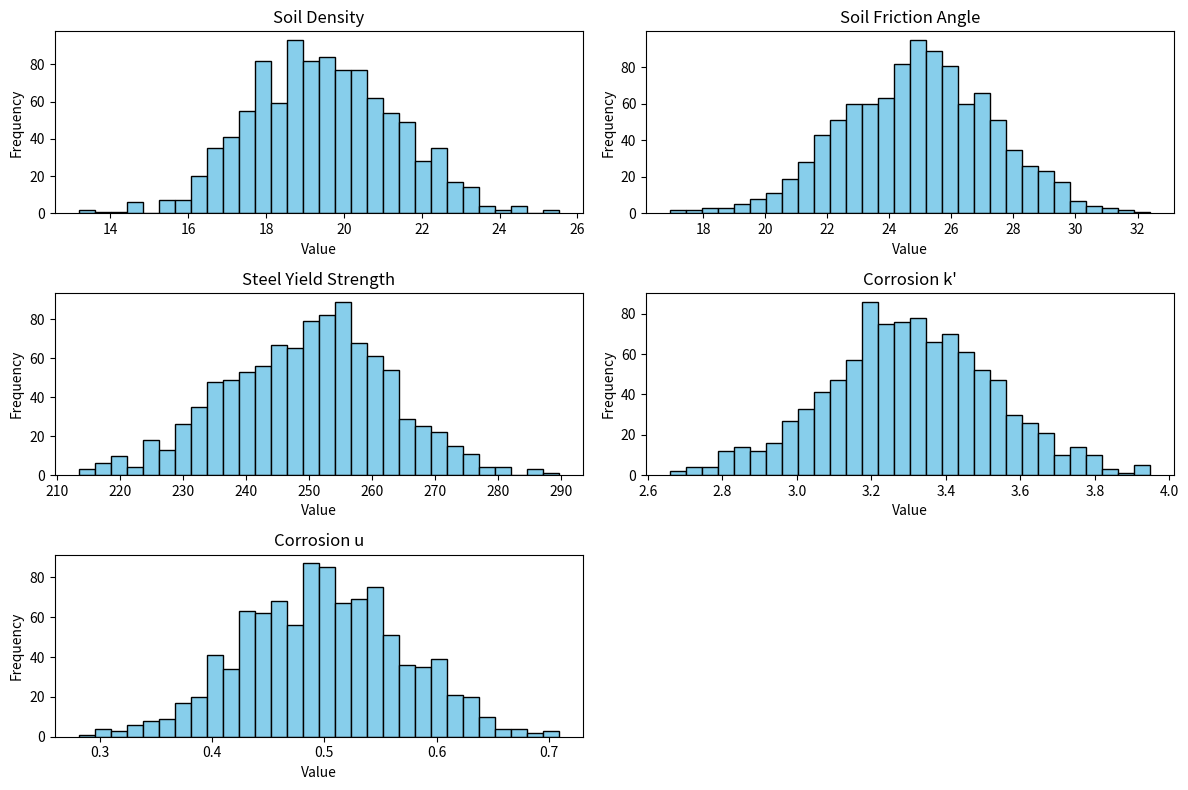
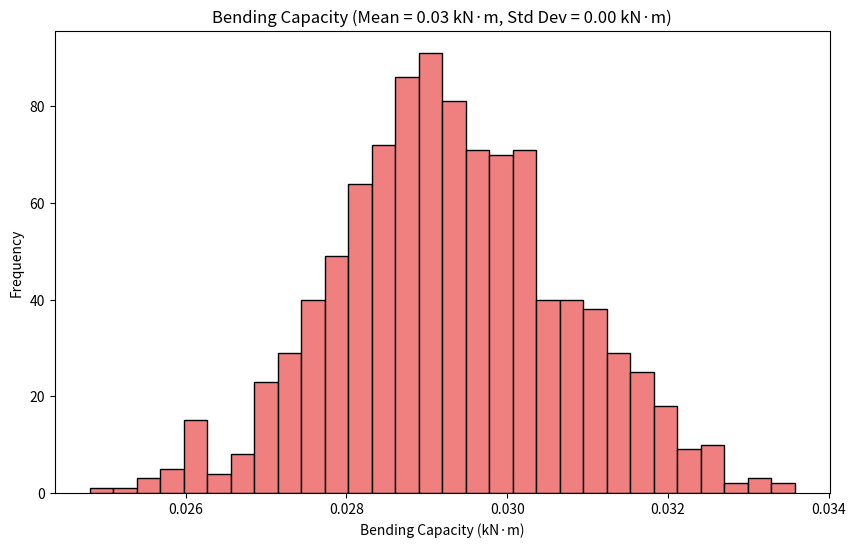
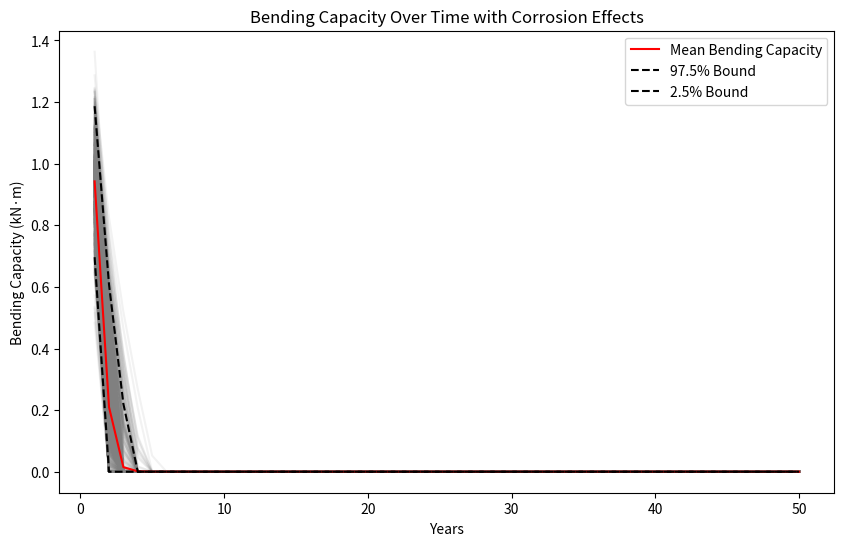
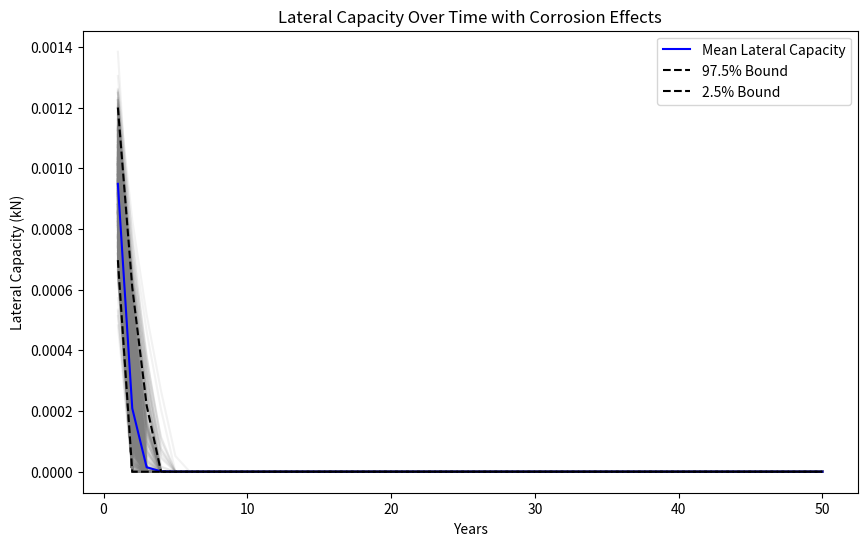
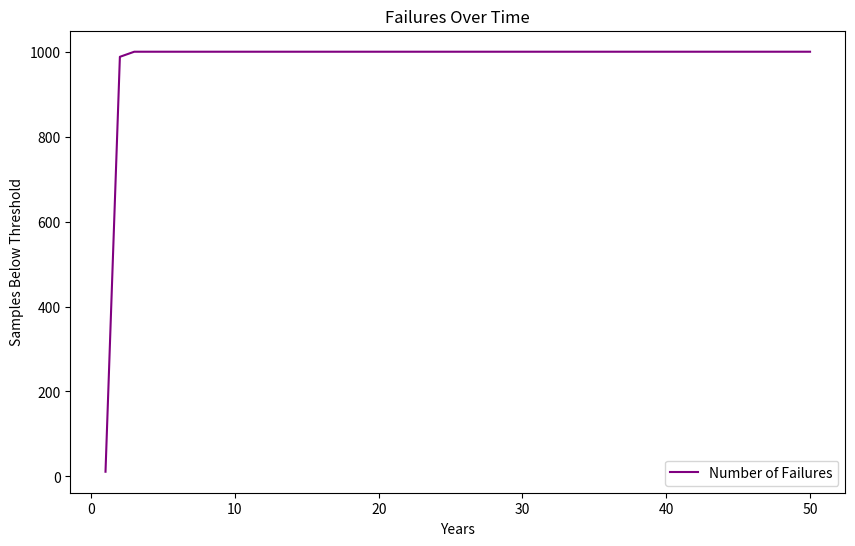

Python code for these plots, in order:
# -*- coding: utf-8 -*-
""" [redacted]

Automatically generated by Colab.

Original file is located at
    https://colab.research.google.com/<link-removed>
"""

import math
import numpy as np
import matplotlib.pyplot as plt

#### STEP 1 ####

outer_dia = 180  # mm
wall_thick = 5   # mm

# Calculate inner diameter, radii, cross-sectional area, and moment of inertia
inner_dia = outer_dia - 2 * wall_thick
outer_rad = outer_dia / 2
inner_rad = inner_dia / 2
area_cross_section = math.pi * (outer_rad**2 - inner_rad**2)
moment_inertia = math.pi * (outer_rad**4 - inner_rad**4) / 4
section_modulus = moment_inertia / outer_rad

print(f"Cross-Sectional Area: {area_cross_section:.2f} mm²")
print(f"Moment of Inertia: {moment_inertia:.2f} mm⁴")
print(f"Section Modulus: {section_modulus:.2f} mm³")

# Step 2: Parameter Sampling for Soil, Steel, Corrosion Factors

# Define parameters with mean and COV values
params = {
    "Soil Density": (19.5, 0.1),
    "Soil Friction Angle": (25, 0.1),
    "Steel Yield Strength": (250, 0.05),
    "Corrosion k'": (3.3, 0.07),
    "Corrosion u": (0.5, 0.14),
}

num_samples = 1000
fig, axs = plt.subplots(3, 2, figsize=(12, 8))

# Generate samples and plot histograms
for i, (param, (mean, cov)) in enumerate(params.items()):
    std_dev = mean * cov
    samples = np.random.normal(mean, std_dev, num_samples)
    ax = axs[i // 2, i % 2]
    ax.hist(samples, bins=30, color='skyblue', edgecolor='black')
    ax.set_title(param)
    ax.set_xlabel("Value")
    ax.set_ylabel("Frequency")

axs[2, 1].axis('off')
plt.tight_layout()
plt.show()

# Step 3: Bending Capacity Calculation Based on Yield Strength

section_modulus_m3 = section_modulus * 1e-9
yield_samples = np.random.normal(250, 250 * 0.05, num_samples)
bending_capacity = yield_samples * section_modulus_m3

# Display bending capacity distribution
plt.figure(figsize=(10, 6))
plt.hist(bending_capacity, bins=30, color='lightcoral', edgecolor='black')
plt.title(f"Bending Capacity (Mean = {np.mean(bending_capacity):.2f} kN·m, Std Dev = {np.std(bending_capacity):.2f} kN·m)")
plt.xlabel("Bending Capacity (kN·m)")
plt.ylabel("Frequency")
plt.show()

# Step 4: Simulate Corrosion Effect on Thickness and Bending Capacity Over Time

corrosion_k_prime = 3.3
corrosion_u = 0.5
years = np.arange(1, 51)
simulations = 1000

k_prime_samples = np.random.normal(corrosion_k_prime, corrosion_k_prime * 0.07, simulations)
u_samples = np.random.normal(corrosion_u, corrosion_u * 0.14, simulations)

remaining_thickness = np.zeros((simulations, len(years)))
bending_capacity_over_time = np.zeros((simulations, len(years)))

for t in range(len(years)):
    # Thickness reduction due to corrosion
    thickness_loss = k_prime_samples * (years[t] ** u_samples)
    remaining_thickness[:, t] = np.maximum(wall_thick - thickness_loss, 0)

    # Calculate updated section modulus and bending capacity
    D_inner = outer_dia - 2 * remaining_thickness[:, t]
    section_modulus_t = (np.pi * (outer_dia ** 4 - D_inner ** 4) / 64) * 1e-9
    bending_capacity_over_time[:, t] = 250 * section_modulus_t

# Plot mean, upper, and lower bending capacity bounds over time
plt.figure(figsize=(10, 6))
mean_capacity = np.mean(bending_capacity_over_time, axis=0)
upper_bound = np.percentile(bending_capacity_over_time, 97.5, axis=0)
lower_bound = np.percentile(bending_capacity_over_time, 2.5, axis=0)

for sim in range(simulations):
    plt.plot(years, bending_capacity_over_time[sim, :], color='grey', alpha=0.1)

plt.plot(years, mean_capacity, color='red', label='Mean Bending Capacity')
plt.plot(years, upper_bound, 'k--', label='97.5% Bound')
plt.plot(years, lower_bound, 'k--', label='2.5% Bound')
plt.xlabel('Years')
plt.ylabel('Bending Capacity (kN·m)')
plt.title('Bending Capacity Over Time with Corrosion Effects')
plt.legend()
plt.show()

# Step 5: Calculate Lateral Capacity Over Time

initial_force_kN = 1.0
lateral_capacity = np.zeros((simulations, len(years)))

for t in range(len(years)):
    # Effective area based on remaining thickness
    current_thickness = remaining_thickness[:, t]
    effective_area = np.pi * (outer_dia**2 - (outer_dia - 2 * current_thickness)**2) / 4 * 1e-6
    lateral_capacity[:, t] = initial_force_kN * effective_area

# Plot mean, upper, and lower bounds of lateral capacity over time
plt.figure(figsize=(10, 6))
mean_lateral = np.mean(lateral_capacity, axis=0)
upper_bound_lat = np.percentile(lateral_capacity, 97.5, axis=0)
lower_bound_lat = np.percentile(lateral_capacity, 2.5, axis=0)

for sim in range(simulations):
    plt.plot(years, lateral_capacity[sim, :], color='grey', alpha=0.1)

plt.plot(years, mean_lateral, color='blue', label='Mean Lateral Capacity')
plt.plot(years, upper_bound_lat, 'k--', label='97.5% Bound')
plt.plot(years, lower_bound_lat, 'k--', label='2.5% Bound')
plt.xlabel('Years')
plt.ylabel('Lateral Capacity (kN)')
plt.title('Lateral Capacity Over Time with Corrosion Effects')
plt.legend()
plt.show()

# Step 6: Analyze Failure Threshold

failure_threshold = 0.7 * mean_capacity[0]  # 70% of initial bending capacity
failure_count = np.sum(bending_capacity_over_time < failure_threshold, axis=0)

# Plot failure count over time
plt.figure(figsize=(10, 6))
plt.plot(years, failure_count, color='purple', label='Number of Failures')
plt.xlabel('Years')
plt.ylabel('Samples Below Threshold')
plt.title('Failures Over Time')
plt.legend()
plt.show()

